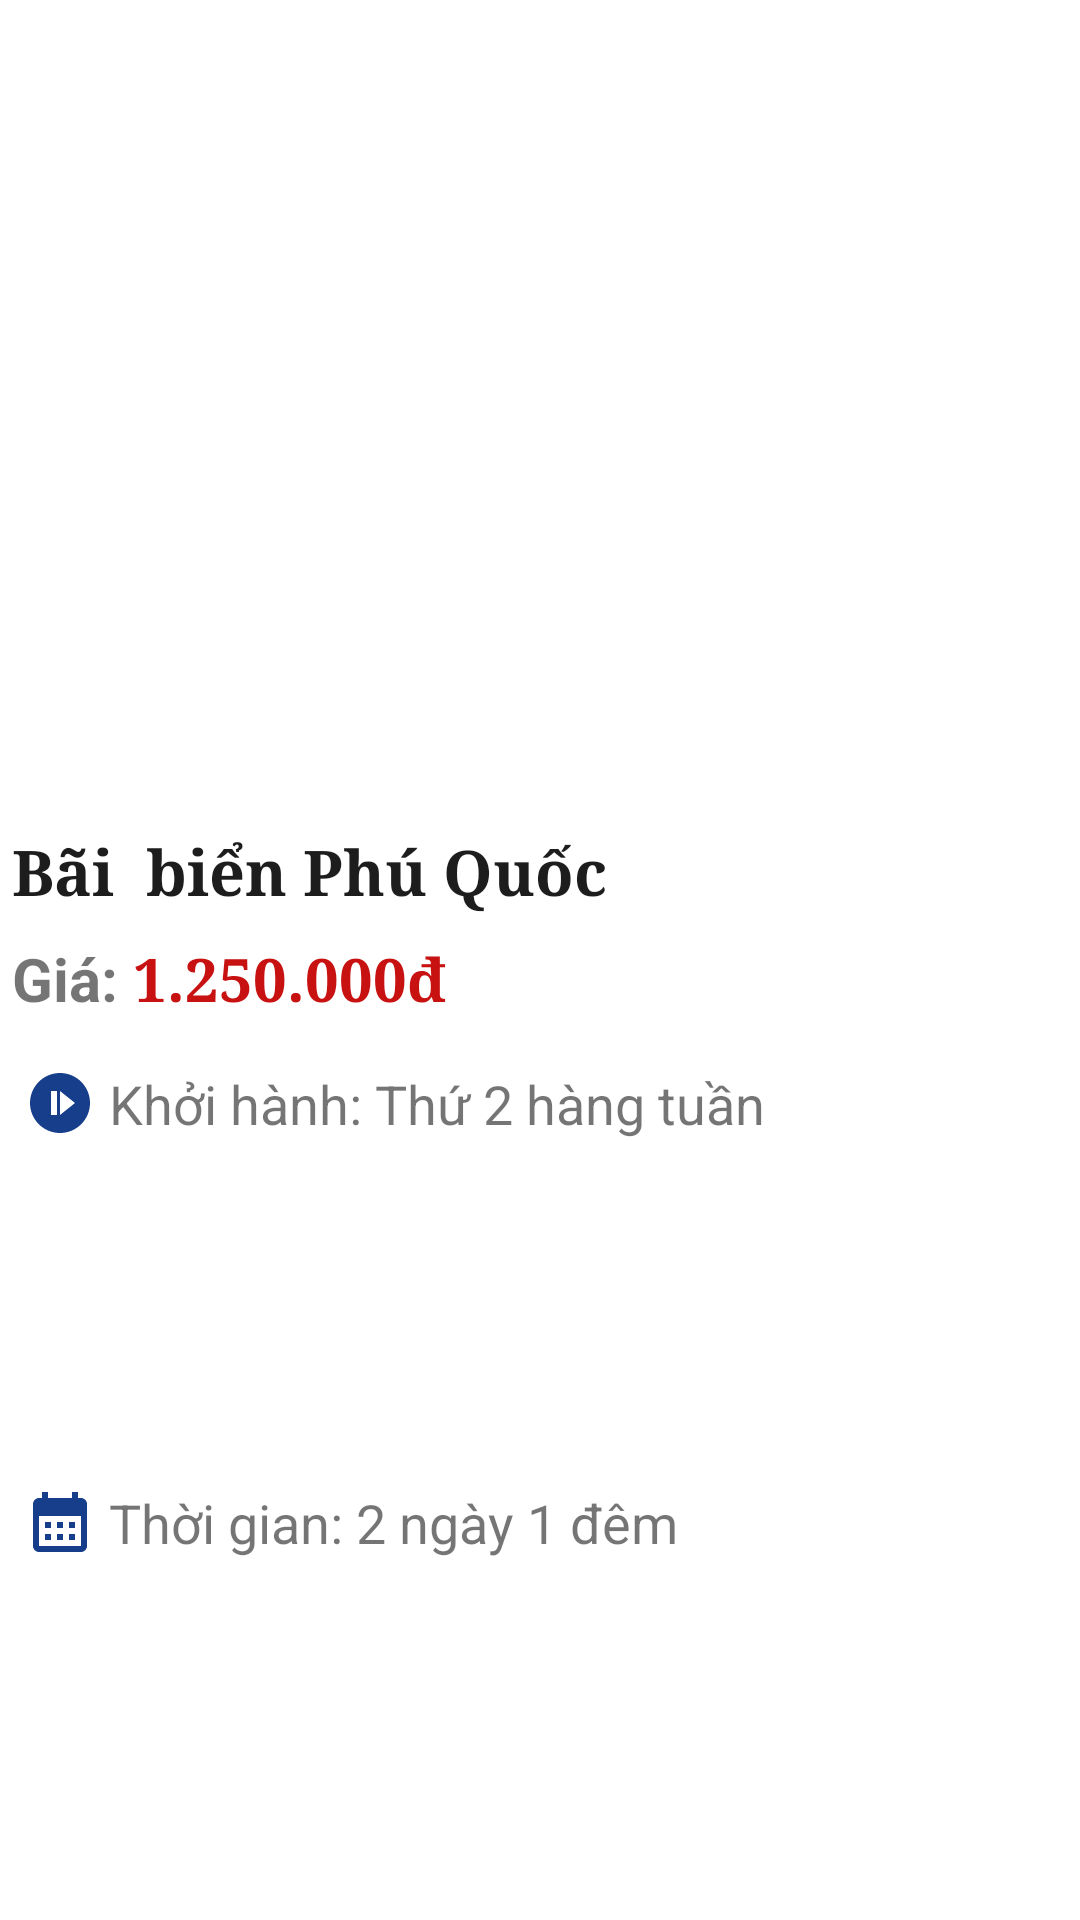

Write the Android layout XML for this screen, with the resource values it uses.
<!-- AndroidManifest.xml: application theme Theme.MyTravel -->
<!-- res/layout/tour_row_item.xml -->
<?xml version="1.0" encoding="utf-8"?>
<androidx.constraintlayout.widget.ConstraintLayout xmlns:android="http://schemas.android.com/apk/res/android"
    xmlns:app="http://schemas.android.com/apk/res-auto"
    xmlns:tools="http://schemas.android.com/tools"
    android:layout_width="match_parent"
    android:layout_height="wrap_content"
    android:layout_marginStart="9dp"
    android:layout_marginTop="10dp"
    android:layout_marginEnd="7dp"
    android:layout_marginBottom="10dp"
    android:background="@drawable/custom_button_6">


    <ImageView
        android:id="@+id/place_image"
        android:layout_width="match_parent"
        android:layout_height="260dp"
        android:adjustViewBounds="true"
        android:scaleType="centerCrop"
        app:layout_constraintEnd_toEndOf="parent"
        app:layout_constraintHorizontal_bias="1.0"
        app:layout_constraintStart_toStartOf="parent"
        app:layout_constraintTop_toTopOf="parent"
        app:srcCompat="@drawable/bien_phuquoc" />

    <TextView
        android:id="@+id/place_name"
        android:layout_width="match_parent"
        android:layout_height="wrap_content"
        android:layout_marginStart="4dp"
        android:layout_marginTop="16dp"
        android:layout_marginEnd="8dp"
        android:text="Bãi  biển Phú Quốc"
        android:fontFamily="serif"
        android:textColor="#E2000000"
        android:textSize="21dp"
        android:textStyle="bold"
        app:layout_constraintEnd_toEndOf="@+id/place_image"
        app:layout_constraintHorizontal_bias="0.04"
        app:layout_constraintStart_toStartOf="parent"
        app:layout_constraintTop_toBottomOf="@+id/place_image" />

    <TextView
        android:id="@+id/price"
        android:layout_width="wrap_content"
        android:layout_height="wrap_content"
        android:layout_marginTop="8dp"
        android:text="Giá: "
        android:textSize="20dp"
        android:textStyle="bold"
        app:layout_constraintStart_toStartOf="@+id/place_name"
        app:layout_constraintTop_toBottomOf="@+id/place_name" />

    <TextView
        android:id="@+id/money"
        android:layout_width="wrap_content"
        android:layout_height="wrap_content"
        android:text="1.250.000đ"
        android:textColor="#C81212"
        android:textSize="20dp"
        android:textStyle="bold"
        android:fontFamily="serif"
        app:layout_constraintBottom_toBottomOf="@+id/price"
        app:layout_constraintStart_toEndOf="@+id/price"
        app:layout_constraintTop_toTopOf="@+id/price"
        app:layout_constraintVertical_bias="0.0" />

    <TextView
        android:id="@+id/textView23"
        android:layout_width="wrap_content"
        android:layout_height="wrap_content"
        android:layout_marginStart="8dp"
        android:layout_marginTop="16dp"
        android:drawableLeft="@drawable/ic_baseline_not_started_24"
        android:gravity="center_vertical"
        android:text=" Khởi hành: "
        android:textSize="18dp"
        app:layout_constraintEnd_toEndOf="parent"
        app:layout_constraintHorizontal_bias="0.0"
        app:layout_constraintStart_toStartOf="parent"
        app:layout_constraintTop_toBottomOf="@+id/price" />

    <TextView
        android:id="@+id/textView24"
        android:layout_width="wrap_content"
        android:layout_height="wrap_content"
        android:layout_marginTop="10dp"
        android:drawableLeft="@drawable/ic_baseline_calendar_month_24"
        android:gravity="center_vertical"
        android:text=" Thời gian: "
        android:textSize="18dp"
        android:layout_marginBottom="15dp"
        app:layout_constraintBottom_toBottomOf="parent"
        app:layout_constraintEnd_toEndOf="@+id/textView23"
        app:layout_constraintHorizontal_bias="0.0"
        app:layout_constraintStart_toStartOf="@+id/textView23"
        app:layout_constraintTop_toBottomOf="@+id/textView23" />

    <TextView
        android:id="@+id/start1"
        android:layout_width="wrap_content"
        android:layout_height="wrap_content"
        android:text="Thứ 2 hàng tuần"
        android:textSize="18dp"
        app:layout_constraintBottom_toBottomOf="@+id/textView23"
        app:layout_constraintStart_toEndOf="@+id/textView23"
        app:layout_constraintTop_toTopOf="@+id/textView23" />

    <TextView
        android:id="@+id/time"
        android:layout_width="wrap_content"
        android:layout_height="wrap_content"
        android:text="2 ngày 1 đêm"
        android:textSize="18dp"
        app:layout_constraintBottom_toBottomOf="@+id/textView24"
        app:layout_constraintEnd_toEndOf="@+id/start1"
        app:layout_constraintHorizontal_bias="0.0"
        app:layout_constraintStart_toEndOf="@+id/textView24"
        app:layout_constraintTop_toTopOf="@+id/textView24" />


</androidx.constraintlayout.widget.ConstraintLayout>
<!-- resources referenced by this layout -->
<resources>
  <!-- drawable custom_button_6 (drawable) -->
  <?xml version="1.0" encoding="utf-8"?>
  <selector xmlns:android="http://schemas.android.com/apk/res/android">
  
      <item android:state_pressed="false">
          <shape>
              <corners android:radius="15dp"/>
              <solid android:color="@color/white"/>
          </shape>
      </item >
  
      <item android:state_pressed="true">
          <shape>
              <solid android:color="@color/white"/>
          </shape>
      </item>
  </selector>
  <!-- drawable ic_baseline_calendar_month_24 (drawable) -->
  <vector android:height="24dp" android:tint="#163E8B"
      android:viewportHeight="24" android:viewportWidth="24"
      android:width="24dp" xmlns:android="http://schemas.android.com/apk/res/android">
      <path android:fillColor="@android:color/white" android:pathData="M19,4h-1V2h-2v2H8V2H6v2H5C3.89,4 3.01,4.9 3.01,6L3,20c0,1.1 0.89,2 2,2h14c1.1,0 2,-0.9 2,-2V6C21,4.9 20.1,4 19,4zM19,20H5V10h14V20zM9,14H7v-2h2V14zM13,14h-2v-2h2V14zM17,14h-2v-2h2V14zM9,18H7v-2h2V18zM13,18h-2v-2h2V18zM17,18h-2v-2h2V18z"/>
  </vector>
  <!-- drawable ic_baseline_not_started_24 (drawable) -->
  <vector android:height="24dp" android:tint="#163E8B"
      android:viewportHeight="24" android:viewportWidth="24"
      android:width="24dp" xmlns:android="http://schemas.android.com/apk/res/android">
      <path android:fillColor="@android:color/white" android:pathData="M12,2C6.48,2 2,6.48 2,12c0,5.52 4.48,10 10,10s10,-4.48 10,-10C22,6.48 17.52,2 12,2zM11,16H9V8h2V16zM12,16V8l5,4L12,16z"/>
  </vector>
  <style name="Theme.MyTravel" parent="Theme.MaterialComponents.DayNight.NoActionBar">
          
          <item name="colorPrimary">@color/purple_500</item>
          <item name="colorPrimaryVariant">@color/purple_700</item>
          <item name="colorOnPrimary">@color/white</item>
          
          <item name="colorSecondary">@color/teal_200</item>
          <item name="colorSecondaryVariant">@color/teal_700</item>
          <item name="colorOnSecondary">@color/black</item>
          
          <item name="android:statusBarColor">?attr/colorPrimaryVariant</item>
          
      </style>
  <color name="white">#FFFFFFFF</color>
  <color name="purple_500">#FF6200EE</color>
  <color name="purple_700">#FF3700B3</color>
  <color name="teal_200">#FF03DAC5</color>
  <color name="teal_700">#FF018786</color>
  <color name="black">#FF000000</color>
</resources>
